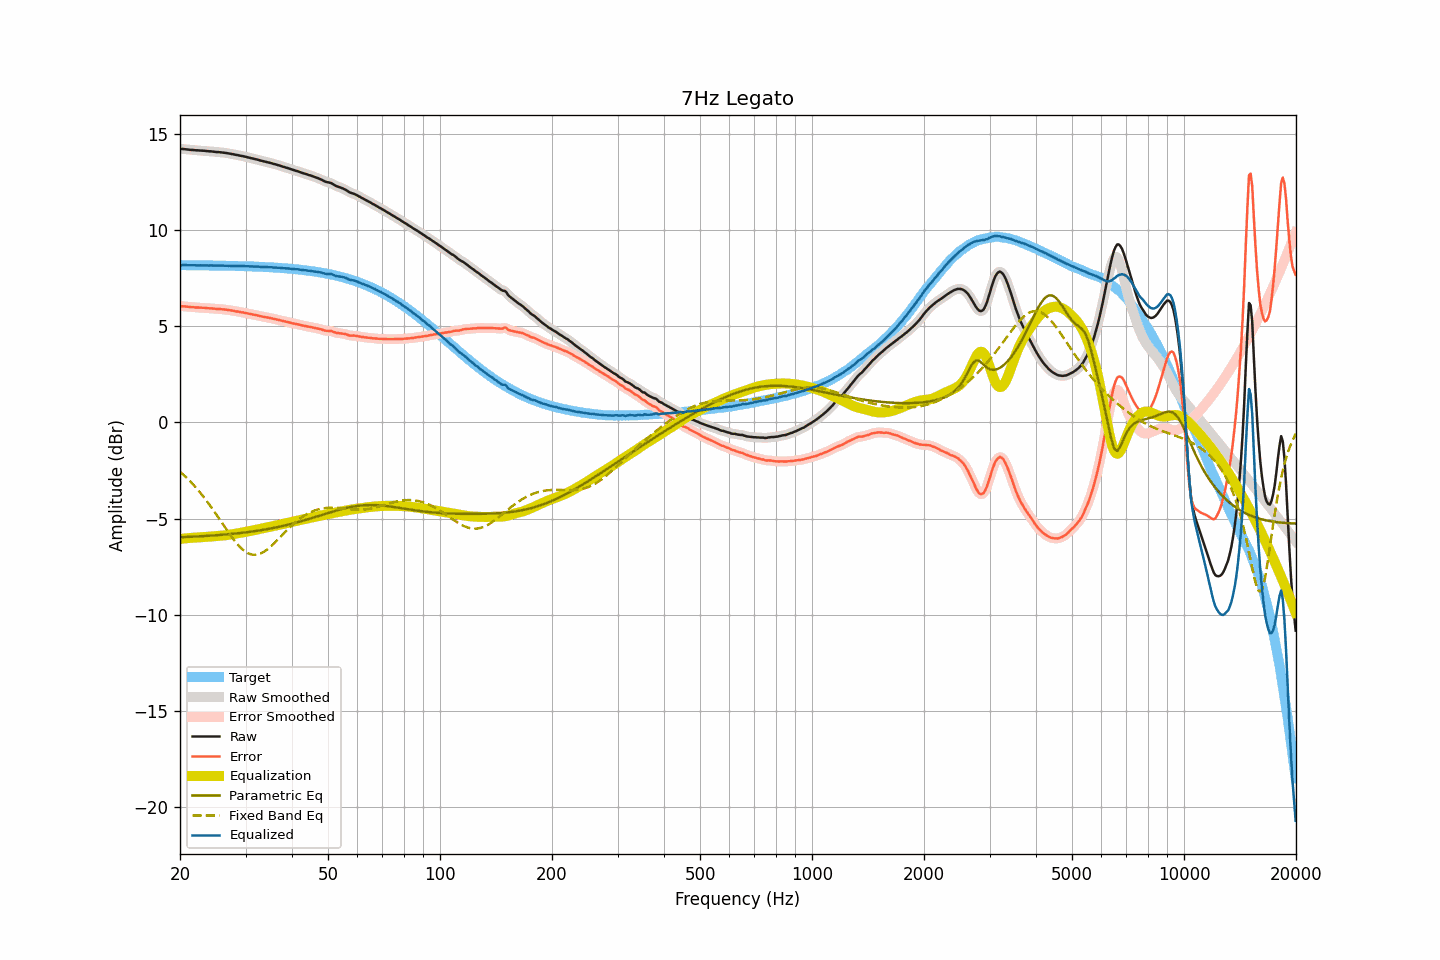

Values plotted in this chart, from the file beside it:
frequency, raw, smoothed, error, error_smoothed, equalization, parametric_eq, fixed_band_eq, equalized_raw, equalized_smoothed, target
20.00, 14.22, 14.22, 6.05, 6.05, -6.05, -5.97, -2.56, 8.17, 8.17, 8.17
20.20, 14.21, 14.21, 6.04, 6.04, -6.04, -5.96, -2.63, 8.17, 8.17, 8.17
20.40, 14.21, 14.21, 6.04, 6.04, -6.03, -5.96, -2.71, 8.18, 8.17, 8.17
20.61, 14.20, 14.20, 6.03, 6.03, -6.03, -5.96, -2.79, 8.18, 8.18, 8.17
20.81, 14.19, 14.19, 6.02, 6.02, -6.02, -5.95, -2.86, 8.17, 8.17, 8.17
21.02, 14.18, 14.18, 6.01, 6.01, -6.01, -5.95, -2.95, 8.17, 8.17, 8.17
21.23, 14.17, 14.17, 6.00, 6.00, -6.00, -5.94, -3.03, 8.17, 8.17, 8.17
21.44, 14.16, 14.16, 5.99, 6.00, -6.00, -5.94, -3.12, 8.16, 8.17, 8.17
21.66, 14.16, 14.16, 5.99, 5.99, -5.99, -5.94, -3.21, 8.17, 8.17, 8.17
21.87, 14.15, 14.15, 5.98, 5.98, -5.98, -5.93, -3.30, 8.17, 8.17, 8.17
22.09, 14.14, 14.14, 5.97, 5.98, -5.98, -5.93, -3.39, 8.16, 8.17, 8.17
22.31, 14.14, 14.14, 5.98, 5.97, -5.97, -5.92, -3.49, 8.17, 8.16, 8.17
22.54, 14.13, 14.13, 5.97, 5.97, -5.97, -5.92, -3.59, 8.16, 8.16, 8.16
22.76, 14.13, 14.13, 5.97, 5.97, -5.96, -5.91, -3.69, 8.17, 8.16, 8.16
22.99, 14.12, 14.12, 5.96, 5.96, -5.96, -5.91, -3.79, 8.16, 8.16, 8.16
23.22, 14.12, 14.12, 5.96, 5.96, -5.95, -5.90, -3.90, 8.17, 8.16, 8.16
23.45, 14.11, 14.11, 5.95, 5.95, -5.95, -5.90, -4.01, 8.16, 8.16, 8.16
23.69, 14.10, 14.10, 5.94, 5.94, -5.94, -5.89, -4.12, 8.16, 8.16, 8.16
23.92, 14.09, 14.09, 5.93, 5.94, -5.94, -5.89, -4.24, 8.15, 8.16, 8.16
24.16, 14.09, 14.09, 5.93, 5.93, -5.93, -5.88, -4.35, 8.16, 8.16, 8.16
24.40, 14.08, 14.08, 5.92, 5.92, -5.92, -5.88, -4.47, 8.16, 8.16, 8.16
24.65, 14.07, 14.07, 5.92, 5.92, -5.92, -5.87, -4.59, 8.15, 8.15, 8.15
24.89, 14.06, 14.06, 5.91, 5.91, -5.91, -5.86, -4.71, 8.15, 8.15, 8.15
25.14, 14.05, 14.05, 5.90, 5.90, -5.90, -5.86, -4.83, 8.15, 8.15, 8.15
25.39, 14.05, 14.05, 5.90, 5.90, -5.90, -5.85, -4.96, 8.15, 8.15, 8.15
25.65, 14.04, 14.04, 5.89, 5.89, -5.89, -5.84, -5.08, 8.15, 8.15, 8.15
25.91, 14.03, 14.03, 5.88, 5.88, -5.88, -5.84, -5.20, 8.15, 8.15, 8.15
26.16, 14.02, 14.02, 5.87, 5.88, -5.87, -5.83, -5.33, 8.15, 8.15, 8.15
26.43, 14.01, 14.01, 5.87, 5.87, -5.86, -5.82, -5.45, 8.15, 8.15, 8.14
26.69, 14.00, 14.00, 5.86, 5.86, -5.85, -5.82, -5.58, 8.15, 8.14, 8.14
26.96, 13.98, 13.98, 5.84, 5.84, -5.84, -5.81, -5.70, 8.14, 8.14, 8.14
27.23, 13.97, 13.97, 5.83, 5.83, -5.83, -5.80, -5.81, 8.14, 8.14, 8.14
27.50, 13.95, 13.95, 5.81, 5.82, -5.82, -5.79, -5.93, 8.13, 8.14, 8.14
27.77, 13.94, 13.94, 5.80, 5.80, -5.80, -5.78, -6.04, 8.14, 8.14, 8.14
28.05, 13.92, 13.92, 5.79, 5.79, -5.79, -5.78, -6.15, 8.13, 8.13, 8.13
28.33, 13.90, 13.90, 5.77, 5.77, -5.77, -5.77, -6.25, 8.13, 8.13, 8.13
28.62, 13.89, 13.89, 5.76, 5.76, -5.76, -5.76, -6.35, 8.13, 8.13, 8.13
28.90, 13.87, 13.87, 5.74, 5.74, -5.74, -5.75, -6.44, 8.13, 8.13, 8.13
29.19, 13.85, 13.85, 5.73, 5.73, -5.73, -5.74, -6.53, 8.12, 8.13, 8.12
29.48, 13.84, 13.84, 5.72, 5.72, -5.71, -5.73, -6.60, 8.13, 8.12, 8.12
29.78, 13.82, 13.82, 5.70, 5.70, -5.70, -5.72, -6.67, 8.12, 8.12, 8.12
30.08, 13.80, 13.80, 5.68, 5.68, -5.68, -5.71, -6.73, 8.12, 8.12, 8.12
30.38, 13.78, 13.78, 5.67, 5.67, -5.67, -5.70, -6.78, 8.11, 8.11, 8.11
30.68, 13.76, 13.76, 5.65, 5.65, -5.65, -5.69, -6.82, 8.11, 8.11, 8.11
30.99, 13.74, 13.74, 5.63, 5.63, -5.63, -5.68, -6.85, 8.11, 8.11, 8.11
31.30, 13.72, 13.72, 5.62, 5.62, -5.62, -5.67, -6.87, 8.10, 8.10, 8.11
31.61, 13.70, 13.70, 5.60, 5.60, -5.60, -5.65, -6.88, 8.10, 8.10, 8.10
31.93, 13.68, 13.68, 5.58, 5.58, -5.58, -5.64, -6.88, 8.10, 8.10, 8.10
32.24, 13.66, 13.66, 5.56, 5.56, -5.56, -5.63, -6.87, 8.10, 8.10, 8.10
32.57, 13.64, 13.64, 5.55, 5.55, -5.54, -5.62, -6.85, 8.10, 8.09, 8.09
32.89, 13.61, 13.61, 5.52, 5.53, -5.53, -5.60, -6.82, 8.08, 8.09, 8.09
33.22, 13.59, 13.59, 5.51, 5.51, -5.51, -5.59, -6.78, 8.08, 8.08, 8.08
33.55, 13.57, 13.57, 5.49, 5.49, -5.49, -5.57, -6.73, 8.08, 8.08, 8.08
33.89, 13.55, 13.55, 5.47, 5.47, -5.47, -5.56, -6.68, 8.08, 8.08, 8.08
34.23, 13.53, 13.53, 5.46, 5.46, -5.46, -5.55, -6.62, 8.07, 8.07, 8.07
34.57, 13.51, 13.51, 5.44, 5.44, -5.44, -5.53, -6.55, 8.07, 8.07, 8.07
34.92, 13.49, 13.49, 5.43, 5.43, -5.42, -5.52, -6.48, 8.07, 8.07, 8.06
35.27, 13.47, 13.47, 5.41, 5.41, -5.41, -5.50, -6.40, 8.06, 8.06, 8.06
35.62, 13.44, 13.45, 5.39, 5.39, -5.39, -5.48, -6.33, 8.05, 8.05, 8.05
35.97, 13.42, 13.42, 5.37, 5.37, -5.37, -5.47, -6.24, 8.05, 8.05, 8.05
... 635 more rows
